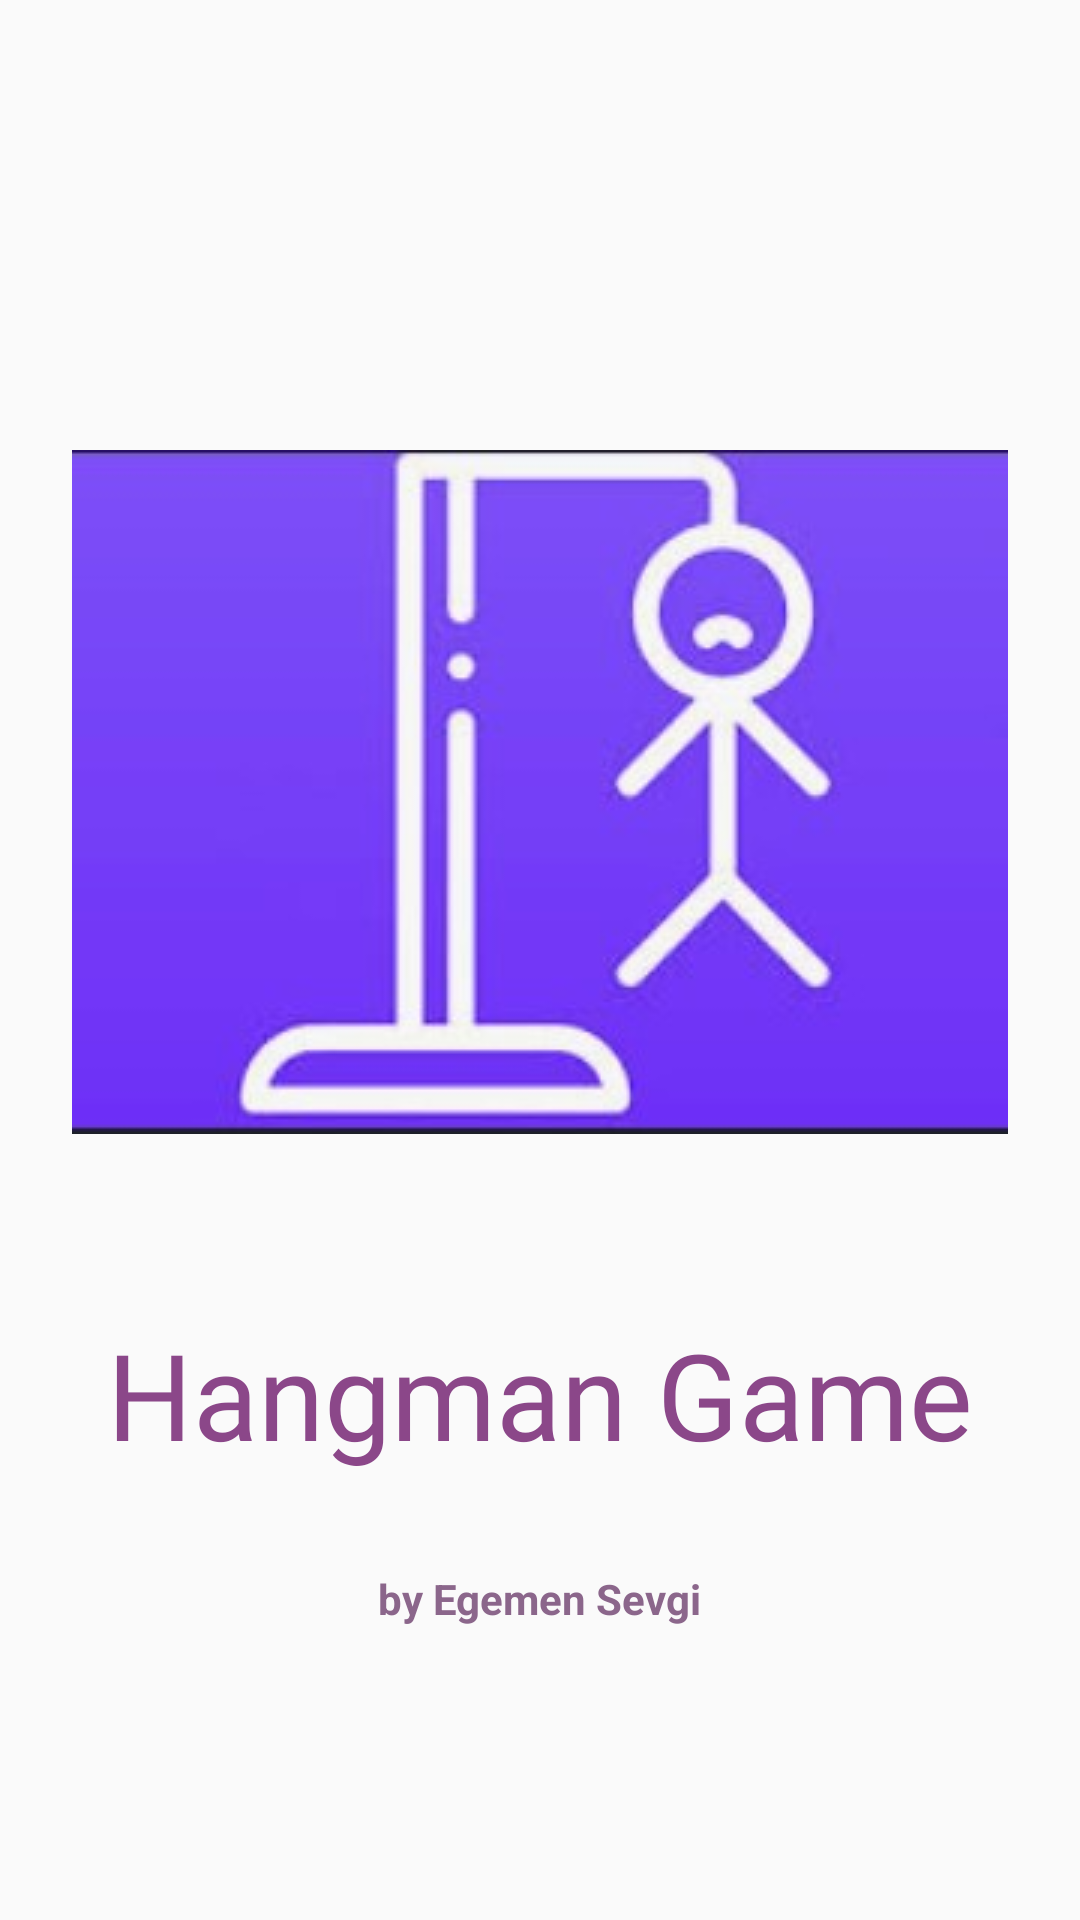

The Android layout XML behind this screen, and the referenced resources:
<!-- AndroidManifest.xml: application theme Theme.Hangman_GameKotlin -->
<!-- res/layout/activity_splash_screen.xml -->
<?xml version="1.0" encoding="utf-8"?>
<LinearLayout xmlns:android="http://schemas.android.com/apk/res/android"
    xmlns:app="http://schemas.android.com/apk/res-auto"
    xmlns:tools="http://schemas.android.com/tools"
    android:layout_width="match_parent"
    android:layout_height="match_parent"
    tools:context=".splashScreenActivity"
    android:orientation="vertical"
    android:layout_centerHorizontal="true"
    android:layout_centerVertical="true">

    <com.google.android.material.imageview.ShapeableImageView
        android:id="@+id/imageView"
        android:layout_width="wrap_content"
        android:layout_height="wrap_content"
        android:layout_gravity="center"
        android:layout_marginTop="150dp"
        app:layout_constraintEnd_toEndOf="parent"
        app:layout_constraintHorizontal_bias="0.494"
        app:layout_constraintStart_toStartOf="parent"
        app:layout_constraintTop_toTopOf="parent"
        app:shapeAppearanceOverlay="@style/Circular"
        app:srcCompat="@drawable/hangmansplash" />

    <TextView
        android:id="@+id/textView"
        android:layout_width="wrap_content"
        android:layout_height="wrap_content"
        android:layout_gravity="center"
        android:layout_marginTop="60dp"
        android:fontFamily="@font/architects_daughter"
        android:text="Hangman Game"
        android:textColor=" #8b4789"
        android:textSize="40sp"
        app:layout_constraintEnd_toEndOf="@+id/imageView"
        app:layout_constraintHorizontal_bias="0.503"
        app:layout_constraintStart_toStartOf="@+id/imageView"
        app:layout_constraintTop_toBottomOf="@+id/imageView" />

    <TextView
        android:id="@+id/textView2"
        android:layout_width="wrap_content"
        android:layout_height="wrap_content"
        android:layout_gravity="center_horizontal"
        android:layout_marginTop="32dp"
        android:text="by Egemen Sevgi"
        android:textColor="#8b668b"
        android:textStyle="bold"
        app:layout_constraintEnd_toEndOf="@+id/textView"
        app:layout_constraintHorizontal_bias="1.0"
        app:layout_constraintStart_toStartOf="@+id/textView"
        app:layout_constraintTop_toBottomOf="@+id/textView" />
</LinearLayout>
<!-- resources referenced by this layout -->
<resources>
  <!-- drawable hangmansplash: jpg bitmap (drawable, 12625 bytes) -->
  <style name="Theme.Hangman_GameKotlin" parent="Theme.MaterialComponents.DayNight.NoActionBar.Bridge">
          
          <item name="colorPrimary">@color/purple_500</item>
          <item name="colorPrimaryVariant">@color/purple_700</item>
          <item name="colorOnPrimary">@color/white</item>
          
          <item name="colorSecondary">@color/teal_200</item>
          <item name="colorSecondaryVariant">@color/teal_700</item>
          <item name="colorOnSecondary">@color/black</item>
          
          <item name="android:statusBarColor" tools:targetApi="l">#696969</item>
          
      </style>
  <!-- not gathered from this repository: default colours our renderer supplied (Android Studio template values) -->
  <color name="purple_500">#FF6200EE</color>
  <color name="purple_700">#FF3700B3</color>
  <color name="teal_200">#FF03DAC5</color>
  <color name="teal_700">#FF018786</color>
  <color name="black">#FF000000</color>
  <color name="white">#FFFFFFFF</color>
</resources>
